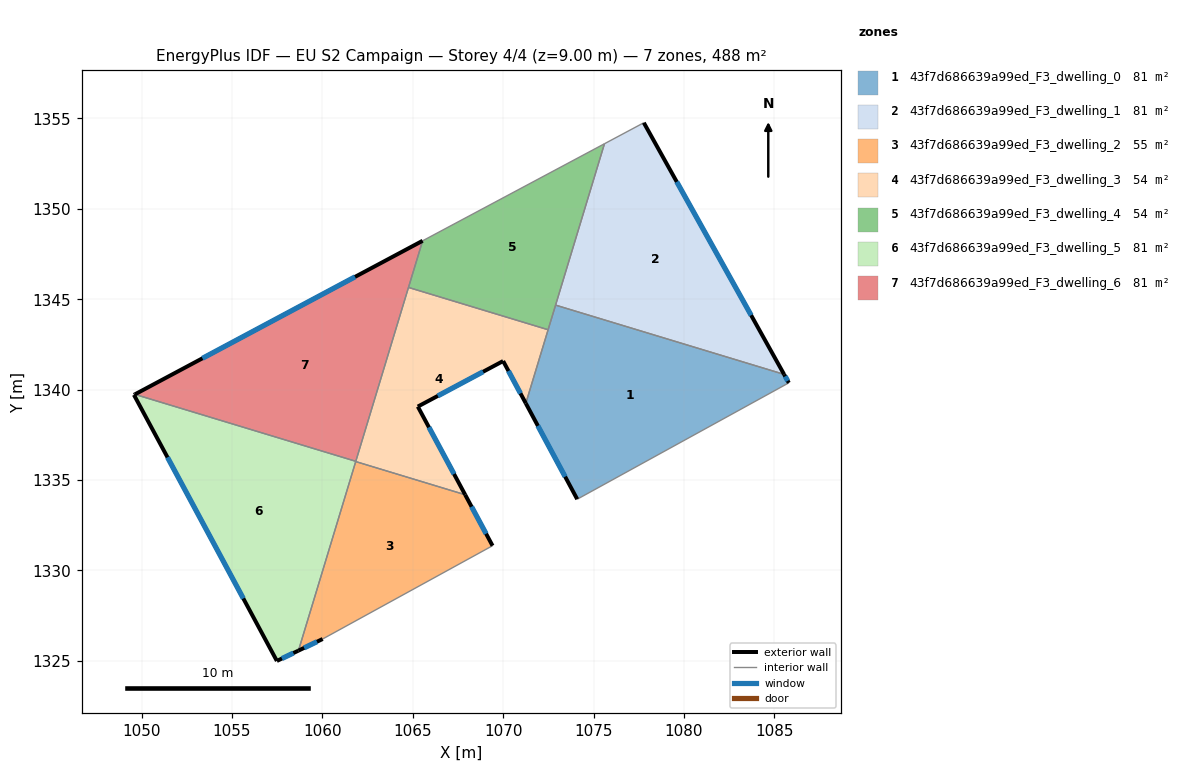
=== STOREY PLAN SPEC (per zone: floor XY polygon, exterior-wall plan segments, windows/doors) ===
zone 1: 43f7d686639a99ed_F3_dwelling_0  (81.3 m²)
  floor: (1085.54, 1340.84) (1085.80, 1340.38) (1074.10, 1333.94) (1071.25, 1339.24) (1072.90, 1344.68)
  exterior wall: (1085.80, 1340.38) – (1085.54, 1340.84)  [0.5 m]
    window: (1085.74, 1340.49) – (1085.60, 1340.73)  [0.5 m²]
  exterior wall: (1071.25, 1339.24) – (1074.10, 1333.94)  [6.0 m]
    window: (1071.92, 1338.00) – (1073.43, 1335.18)  [5.1 m²]
  interior walls: 4
zone 2: 43f7d686639a99ed_F3_dwelling_1  (81.3 m²)
  floor: (1077.78, 1354.76) (1085.54, 1340.84) (1072.90, 1344.68) (1075.60, 1353.60)
  exterior wall: (1085.54, 1340.84) – (1077.78, 1354.76)  [15.9 m]
    window: (1083.72, 1344.11) – (1079.60, 1351.50)  [13.4 m²]
  interior walls: 3
zone 3: 43f7d686639a99ed_F3_dwelling_2  (54.5 m²)
  floor: (1067.90, 1334.19) (1069.41, 1331.37) (1060.02, 1326.21) (1058.68, 1325.56) (1061.84, 1336.02)
  exterior wall: (1069.41, 1331.37) – (1067.90, 1334.19)  [3.2 m]
    window: (1069.06, 1332.03) – (1068.25, 1333.52)  [2.7 m²]
  exterior wall: (1058.68, 1325.56) – (1060.02, 1326.21)  [1.5 m]
    window: (1058.99, 1325.71) – (1059.70, 1326.06)  [1.3 m²]
  interior walls: 3
zone 4: 43f7d686639a99ed_F3_dwelling_3  (54.3 m²)
  floor: (1072.49, 1343.31) (1071.25, 1339.24) (1070.00, 1341.58) (1065.28, 1339.06) (1067.90, 1334.19) (1061.84, 1336.02) (1064.76, 1345.65)
  exterior wall: (1070.00, 1341.58) – (1071.25, 1339.24)  [2.7 m]
    window: (1070.29, 1341.03) – (1070.96, 1339.79)  [2.2 m²]
  exterior wall: (1065.28, 1339.06) – (1070.00, 1341.58)  [5.3 m]
    window: (1066.39, 1339.65) – (1068.89, 1340.99)  [4.5 m²]
  exterior wall: (1067.90, 1334.19) – (1065.28, 1339.06)  [5.5 m]
    window: (1067.28, 1335.33) – (1065.89, 1337.92)  [4.7 m²]
  interior walls: 5
zone 5: 43f7d686639a99ed_F3_dwelling_4  (54.3 m²)
  floor: (1075.60, 1353.60) (1072.49, 1343.31) (1064.76, 1345.65) (1065.54, 1348.23)
  interior walls: 5
zone 6: 43f7d686639a99ed_F3_dwelling_5  (81.4 m²)
  floor: (1061.85, 1336.04) (1058.68, 1325.56) (1057.48, 1324.99) (1049.58, 1339.71) (1049.63, 1339.74)
  exterior wall: (1057.48, 1324.99) – (1058.68, 1325.56)  [1.3 m]
    window: (1057.76, 1325.13) – (1058.40, 1325.43)  [1.1 m²]
  exterior wall: (1049.58, 1339.71) – (1057.48, 1324.99)  [16.7 m]
    window: (1051.43, 1336.25) – (1055.63, 1328.45)  [14.1 m²]
  exterior wall: (1049.63, 1339.74) – (1049.58, 1339.71)  [0.1 m]
  interior walls: 3
zone 7: 43f7d686639a99ed_F3_dwelling_6  (81.4 m²)
  floor: (1065.54, 1348.23) (1061.85, 1336.04) (1049.63, 1339.74)
  exterior wall: (1065.54, 1348.23) – (1049.63, 1339.74)  [18.0 m]
    window: (1061.81, 1346.24) – (1053.36, 1341.73)  [15.2 m²]
  interior walls: 3

=== DERIVED (storey summary) ===
Building: EU S2 Campaign
Storey: 4 of 4  (floor level z = 9.00 m)
Storey gross floor area: 488.4 m²
Zones on this storey: 7
  - 43f7d686639a99ed_F3_dwelling_0: floor 81.3 m²; exterior wall 6.6 m (19.7 m²); 2 window(s) 5.5 m²; WWR 28.1%
  - 43f7d686639a99ed_F3_dwelling_1: floor 81.3 m²; exterior wall 15.9 m (47.8 m²); 1 window(s) 13.4 m²; WWR 28.1%
  - 43f7d686639a99ed_F3_dwelling_2: floor 54.5 m²; exterior wall 4.7 m (14.1 m²); 2 window(s) 4.0 m²; WWR 28.1%
  - 43f7d686639a99ed_F3_dwelling_3: floor 54.3 m²; exterior wall 13.5 m (40.6 m²); 3 window(s) 11.4 m²; WWR 28.1%
  - 43f7d686639a99ed_F3_dwelling_4: floor 54.3 m²
  - 43f7d686639a99ed_F3_dwelling_5: floor 81.4 m²; exterior wall 18.1 m (54.3 m²); 2 window(s) 15.2 m²; WWR 28.0%
  - 43f7d686639a99ed_F3_dwelling_6: floor 81.4 m²; exterior wall 18.0 m (54.1 m²); 1 window(s) 15.2 m²; WWR 28.1%
Zone adjacency (shared interzone walls):
  - 43f7d686639a99ed_F3_dwelling_0 ↔ 43f7d686639a99ed_F3_dwelling_1
  - 43f7d686639a99ed_F3_dwelling_0 ↔ 43f7d686639a99ed_F3_dwelling_3
  - 43f7d686639a99ed_F3_dwelling_0 ↔ 43f7d686639a99ed_F3_dwelling_4
  - 43f7d686639a99ed_F3_dwelling_1 ↔ 43f7d686639a99ed_F3_dwelling_4
  - 43f7d686639a99ed_F3_dwelling_2 ↔ 43f7d686639a99ed_F3_dwelling_3
  - 43f7d686639a99ed_F3_dwelling_2 ↔ 43f7d686639a99ed_F3_dwelling_5
  - 43f7d686639a99ed_F3_dwelling_3 ↔ 43f7d686639a99ed_F3_dwelling_4
  - 43f7d686639a99ed_F3_dwelling_3 ↔ 43f7d686639a99ed_F3_dwelling_5
  - 43f7d686639a99ed_F3_dwelling_3 ↔ 43f7d686639a99ed_F3_dwelling_6
  - 43f7d686639a99ed_F3_dwelling_4 ↔ 43f7d686639a99ed_F3_dwelling_6
  - 43f7d686639a99ed_F3_dwelling_5 ↔ 43f7d686639a99ed_F3_dwelling_6